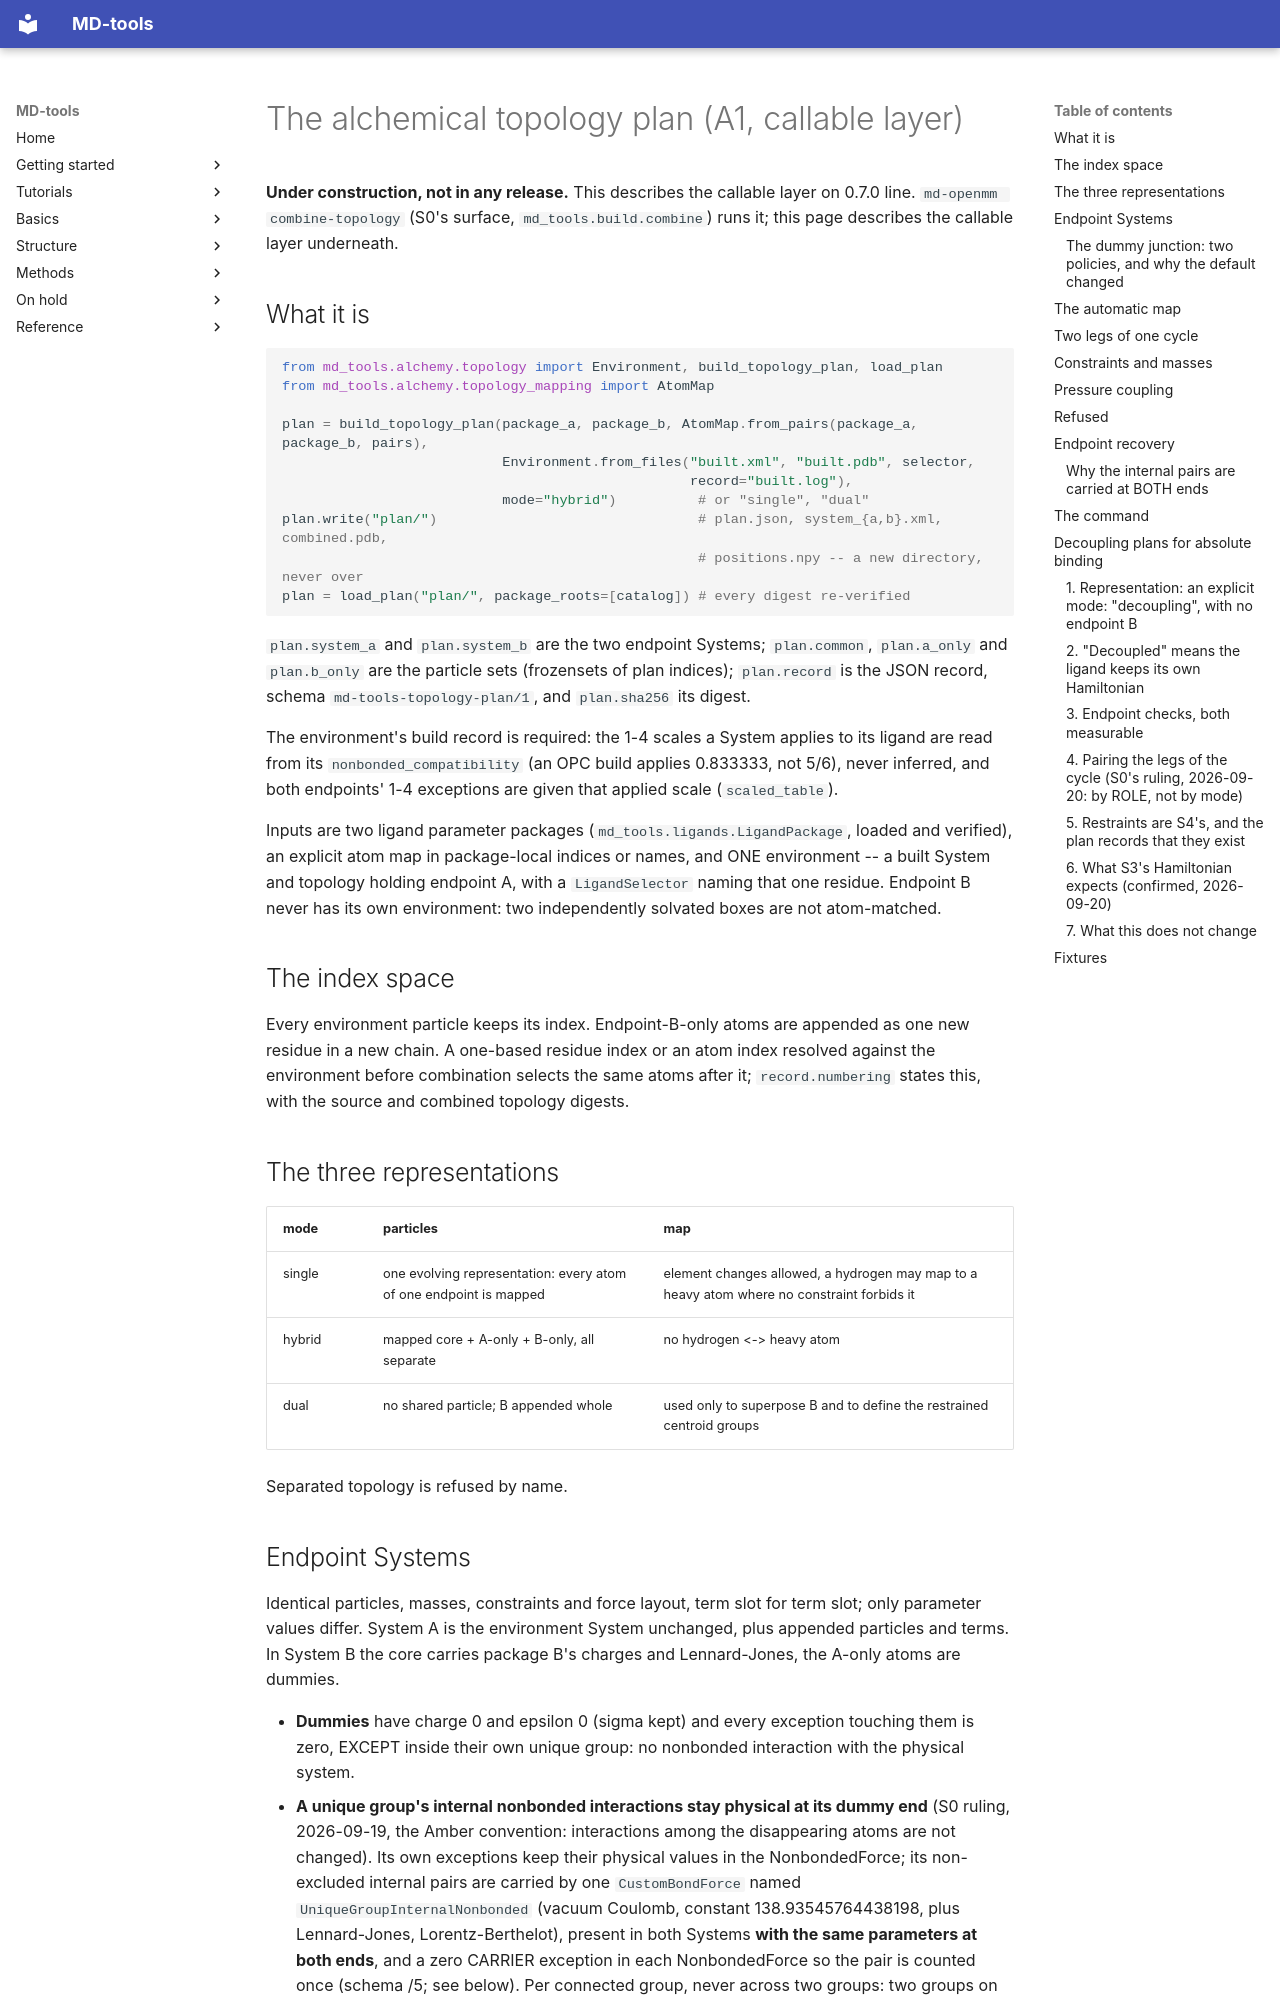

repository: csy0000/MD-tools · page: development/0.7.0/topology-plan/index.html · generator: mkdocs

# The alchemical topology plan (A1, callable layer)

**Under construction, not in any release.** This describes the callable layer on
0.7.0 line. `md-openmm combine-topology` (S0's surface, `md_tools.build.combine`) runs it; this
page describes the callable layer underneath.

## What it is

```python
from md_tools.alchemy.topology import Environment, build_topology_plan, load_plan
from md_tools.alchemy.topology_mapping import AtomMap

plan = build_topology_plan(package_a, package_b, AtomMap.from_pairs(package_a, package_b, pairs),
                           Environment.from_files("built.xml", "built.pdb", selector,
                                                  record="built.log"),
                           mode="hybrid")          # or "single", "dual"
plan.write("plan/")                                # plan.json, system_{a,b}.xml, combined.pdb,
                                                   # positions.npy -- a new directory, never over
plan = load_plan("plan/", package_roots=[catalog]) # every digest re-verified
```

`plan.system_a` and `plan.system_b` are the two endpoint Systems; `plan.common`, `plan.a_only`
and `plan.b_only` are the particle sets (frozensets of plan indices); `plan.record` is the JSON
record, schema `md-tools-topology-plan/1`, and `plan.sha256` its digest.

The environment's build record is required: the 1-4 scales a System applies to its ligand are
read from its `nonbonded_compatibility` (an OPC build applies 0.833333, not 5/6), never inferred,
and both endpoints' 1-4 exceptions are given that applied scale (`scaled_table`).

Inputs are two ligand parameter packages (`md_tools.ligands.LigandPackage`, loaded and verified),
an explicit atom map in package-local indices or names, and ONE environment -- a built System and
topology holding endpoint A, with a `LigandSelector` naming that one residue. Endpoint B never
has its own environment: two independently solvated boxes are not atom-matched.

## The index space

Every environment particle keeps its index. Endpoint-B-only atoms are appended as one new
residue in a new chain. A one-based residue index or an atom index resolved against the
environment before combination selects the same atoms after it; `record.numbering` states this,
with the source and combined topology digests.

## The three representations

| mode | particles | map |
|---|---|---|
| single | one evolving representation: every atom of one endpoint is mapped | element changes allowed, a hydrogen may map to a heavy atom where no constraint forbids it |
| hybrid | mapped core + A-only + B-only, all separate | no hydrogen <-> heavy atom |
| dual | no shared particle; B appended whole | used only to superpose B and to define the restrained centroid groups |

Separated topology is refused by name.
